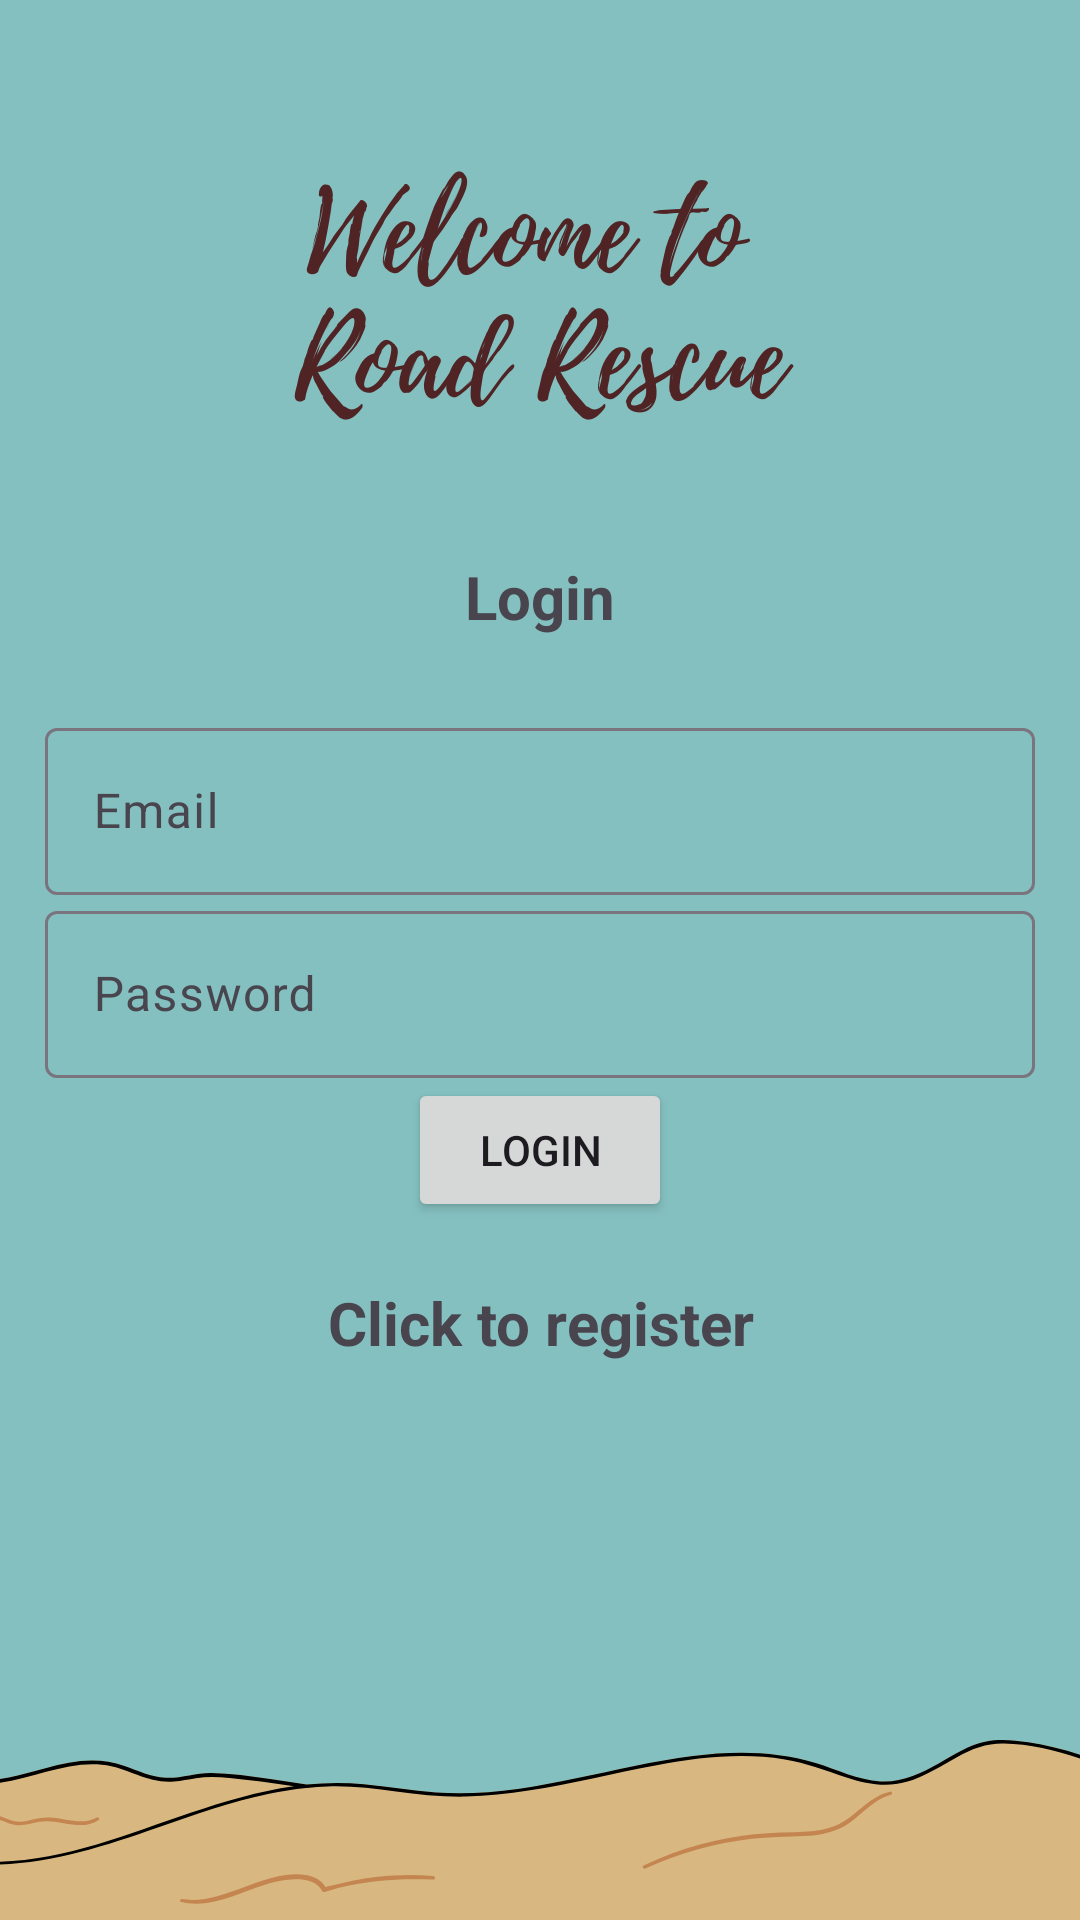

Here is an Android app screen rendered from its layout file. Give the layout XML and the strings, colors and styles it references.
<!-- AndroidManifest.xml: application theme Theme.RoadRescue -->
<!-- res/layout/activity_login.xml -->
<?xml version="1.0" encoding="utf-8"?>
<LinearLayout xmlns:android="http://schemas.android.com/apk/res/android"
    xmlns:app="http://schemas.android.com/apk/res-auto"
    xmlns:tools="http://schemas.android.com/tools"
    android:layout_width="match_parent"
    android:orientation="vertical"
    android:padding="15dp"
    android:gravity="center"
    android:layout_height="match_parent"
    android:background="@drawable/use"
    tools:context=".Login">


    <TextView
        android:text="@string/login"
        android:textSize="20sp"
        android:gravity="center"
        android:textStyle="bold"
        android:layout_marginBottom="25dp"
        android:layout_width="match_parent"
        android:layout_height="wrap_content"/>

    <com.google.android.material.textfield.TextInputLayout
        android:layout_width="match_parent"
        android:layout_height="wrap_content">

        <com.google.android.material.textfield.TextInputEditText
            android:id="@+id/email"
            android:hint="@string/email"
            android:layout_width="match_parent"
            android:layout_height="wrap_content"/>

    </com.google.android.material.textfield.TextInputLayout>


    <com.google.android.material.textfield.TextInputLayout
        android:layout_width="match_parent"
        android:layout_height="wrap_content">

        <com.google.android.material.textfield.TextInputEditText
            android:id="@+id/password"
            android:hint="@string/password"
            android:layout_width="match_parent"
            android:layout_height="wrap_content"
            android:inputType="textPassword"/>

    </com.google.android.material.textfield.TextInputLayout>

    <ProgressBar
        android:id="@+id/progressBar"
        android:visibility="gone"
        android:layout_width="wrap_content"
        android:layout_height="wrap_content"/>


    <Button
        android:text="@string/login"
        android:id="@+id/btn_login"
        android:layout_width="wrap_content"
        android:layout_height="wrap_content"/>

    <TextView
        android:textSize="20sp"
        android:gravity="center"
        android:textStyle="bold"
        android:layout_marginTop="20dp"
        android:layout_width="match_parent"
        android:layout_height="wrap_content"
        android:id="@+id/RegisterNow"
        android:text="@string/click_to_register"/>
</LinearLayout>
<!-- resources referenced by this layout -->
<resources>
  <!-- drawable use: png bitmap (drawable, 78702 bytes) -->
  <string name="click_to_register">Click to register</string>
  <string name="email">Email</string>
  <string name="login">Login</string>
  <string name="password">Password</string>
  <style name="Theme.RoadRescue" parent="Base.Theme.RoadRescue" />
  <style name="Base.Theme.RoadRescue" parent="Theme.Material3.DayNight.NoActionBar">
          
          
      </style>
</resources>
